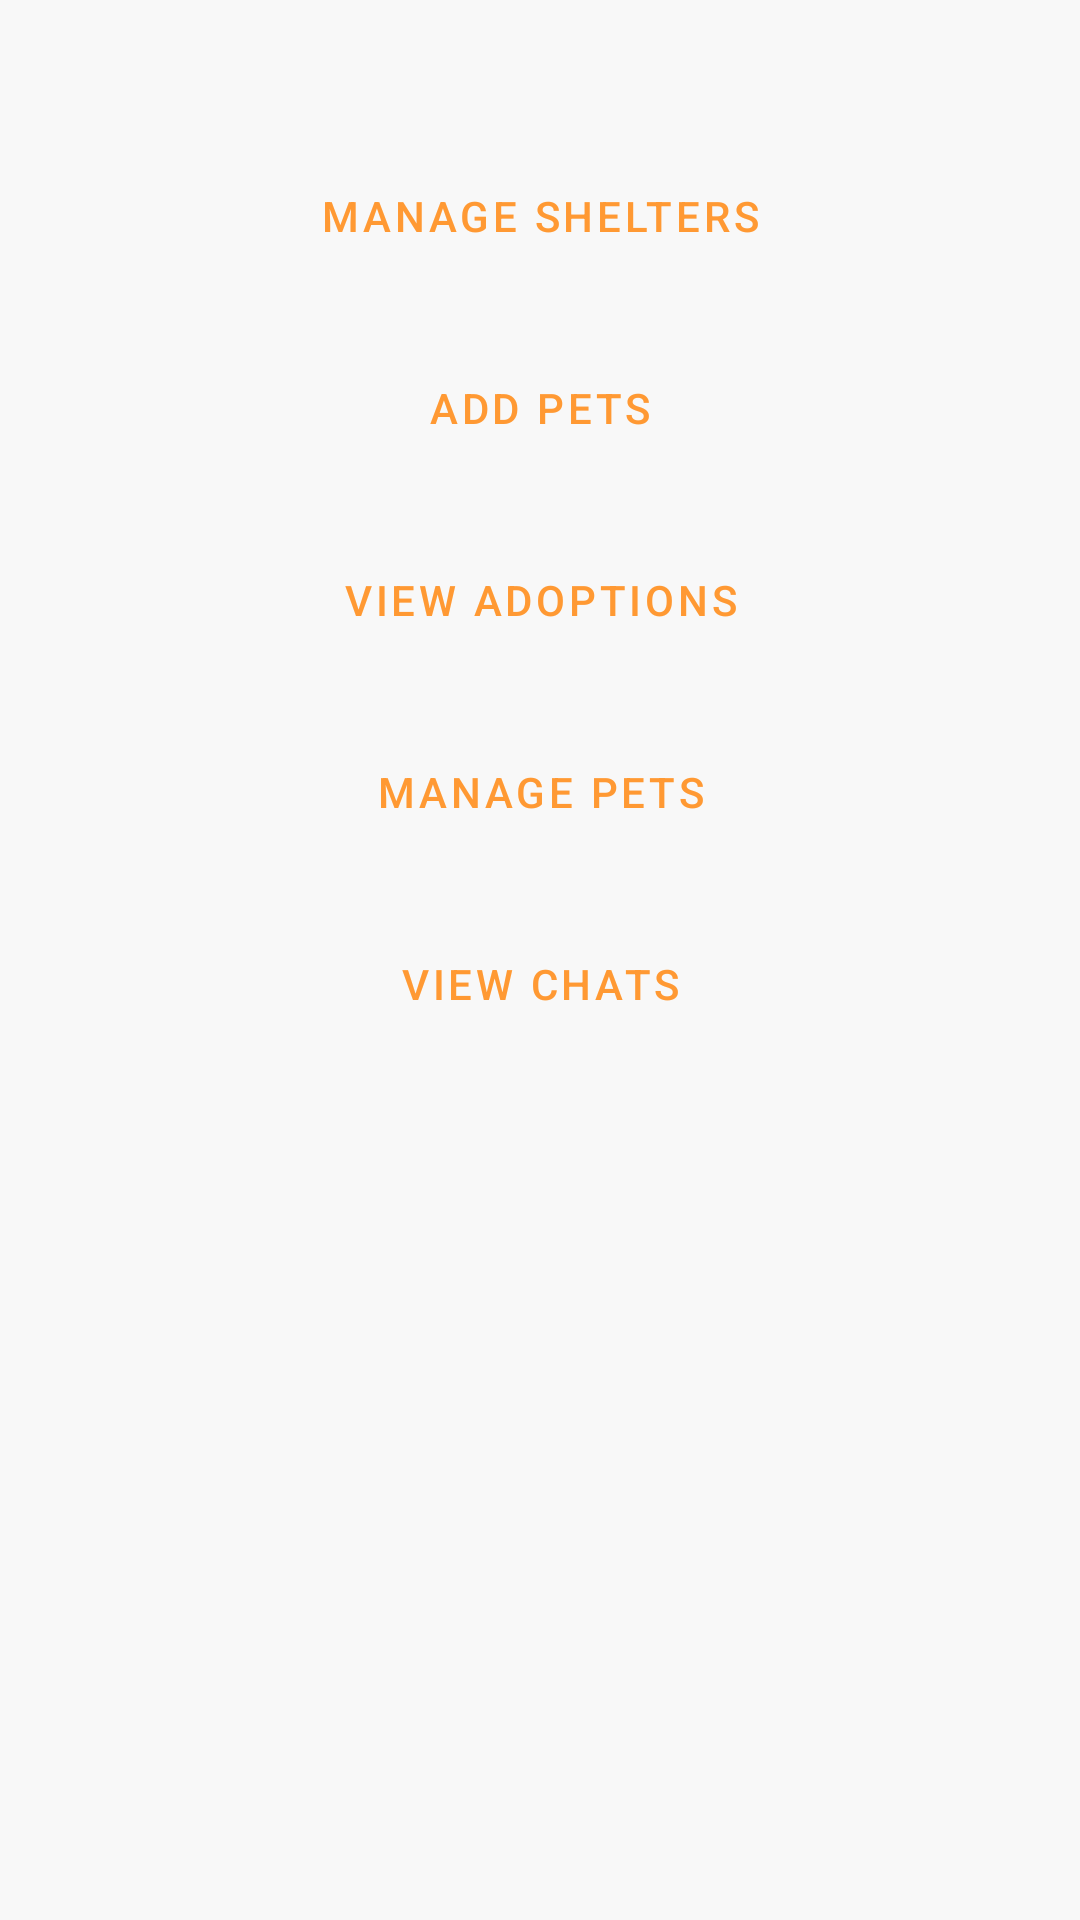

The Android layout XML behind this screen, and the referenced resources:
<!-- AndroidManifest.xml: application theme Theme.MyApp -->
<!-- res/layout/activity_shelter_owner_dashboard.xml -->
<?xml version="1.0" encoding="utf-8"?>
<androidx.constraintlayout.widget.ConstraintLayout xmlns:android="http://schemas.android.com/apk/res/android"
    xmlns:app="http://schemas.android.com/apk/res-auto"
    xmlns:tools="http://schemas.android.com/tools"
    android:layout_width="match_parent"
    android:layout_height="match_parent"
    android:padding="16dp"
    tools:context=".ShelterOwnerDashboardActivity">

    <Button
        android:id="@+id/manageSheltersButton"
        android:layout_width="0dp"
        android:layout_height="wrap_content"
        android:text="Manage Shelters"
        app:layout_constraintTop_toTopOf="parent"
        app:layout_constraintStart_toStartOf="parent"
        app:layout_constraintEnd_toEndOf="parent"
        android:layout_marginTop="32dp"
        style="@style/Widget.MaterialComponents.Button.OutlinedButton"/>

    <Button
        android:id="@+id/addPetsButton"
        android:layout_width="0dp"
        android:layout_height="wrap_content"
        android:text="Add Pets"
        app:layout_constraintTop_toBottomOf="@id/manageSheltersButton"
        app:layout_constraintStart_toStartOf="parent"
        app:layout_constraintEnd_toEndOf="parent"
        android:layout_marginTop="16dp"
        style="@style/Widget.MaterialComponents.Button.OutlinedButton"/>

    <Button
        android:id="@+id/viewAdoptionsButton"
        android:layout_width="0dp"
        android:layout_height="wrap_content"
        android:text="View Adoptions"
        app:layout_constraintTop_toBottomOf="@id/addPetsButton"
        app:layout_constraintStart_toStartOf="parent"
        app:layout_constraintEnd_toEndOf="parent"
        android:layout_marginTop="16dp"
        style="@style/Widget.MaterialComponents.Button.OutlinedButton"/>

    <Button
        android:id="@+id/managePetsButton"
        android:layout_width="0dp"
        android:layout_height="wrap_content"
        android:text="Manage Pets"
        app:layout_constraintTop_toBottomOf="@id/viewAdoptionsButton"
        app:layout_constraintStart_toStartOf="parent"
        app:layout_constraintEnd_toEndOf="parent"
        android:layout_marginTop="16dp"
        style="@style/Widget.MaterialComponents.Button.OutlinedButton"/>

    <Button
        android:id="@+id/viewChatsButton"
        android:layout_width="0dp"
        android:layout_height="wrap_content"
        android:text="View Chats"
        app:layout_constraintTop_toBottomOf="@id/managePetsButton"
        app:layout_constraintStart_toStartOf="parent"
        app:layout_constraintEnd_toEndOf="parent"
        android:layout_marginTop="16dp"
        style="@style/Widget.MaterialComponents.Button.OutlinedButton"/>

</androidx.constraintlayout.widget.ConstraintLayout>
<!-- resources referenced by this layout -->
<resources>
  <style name="Theme.MyApp" parent="Theme.Material3.DayNight.NoActionBar">
          <item name="colorPrimary">@color/warm_orange</item>
          <item name="colorOnPrimary">@color/white</item>
          <item name="colorPrimaryContainer">@color/light_orange</item>
          <item name="colorOnPrimaryContainer">@color/dark_orange</item>
          <item name="android:colorBackground">@color/light_cream</item>
          <item name="colorSurface">@color/white</item>
          <item name="colorOnBackground">@color/black</item>
          <item name="colorOnSurface">@color/black</item>
  
      </style>
  <color name="warm_orange">#FF9933</color>
  <color name="white">#FFFFFF</color>
  <color name="light_orange">#FFA500</color>
  <color name="dark_orange">#E68634</color>
  <color name="light_cream">#F8F8F8</color>
  <color name="black">#000000</color>
</resources>
